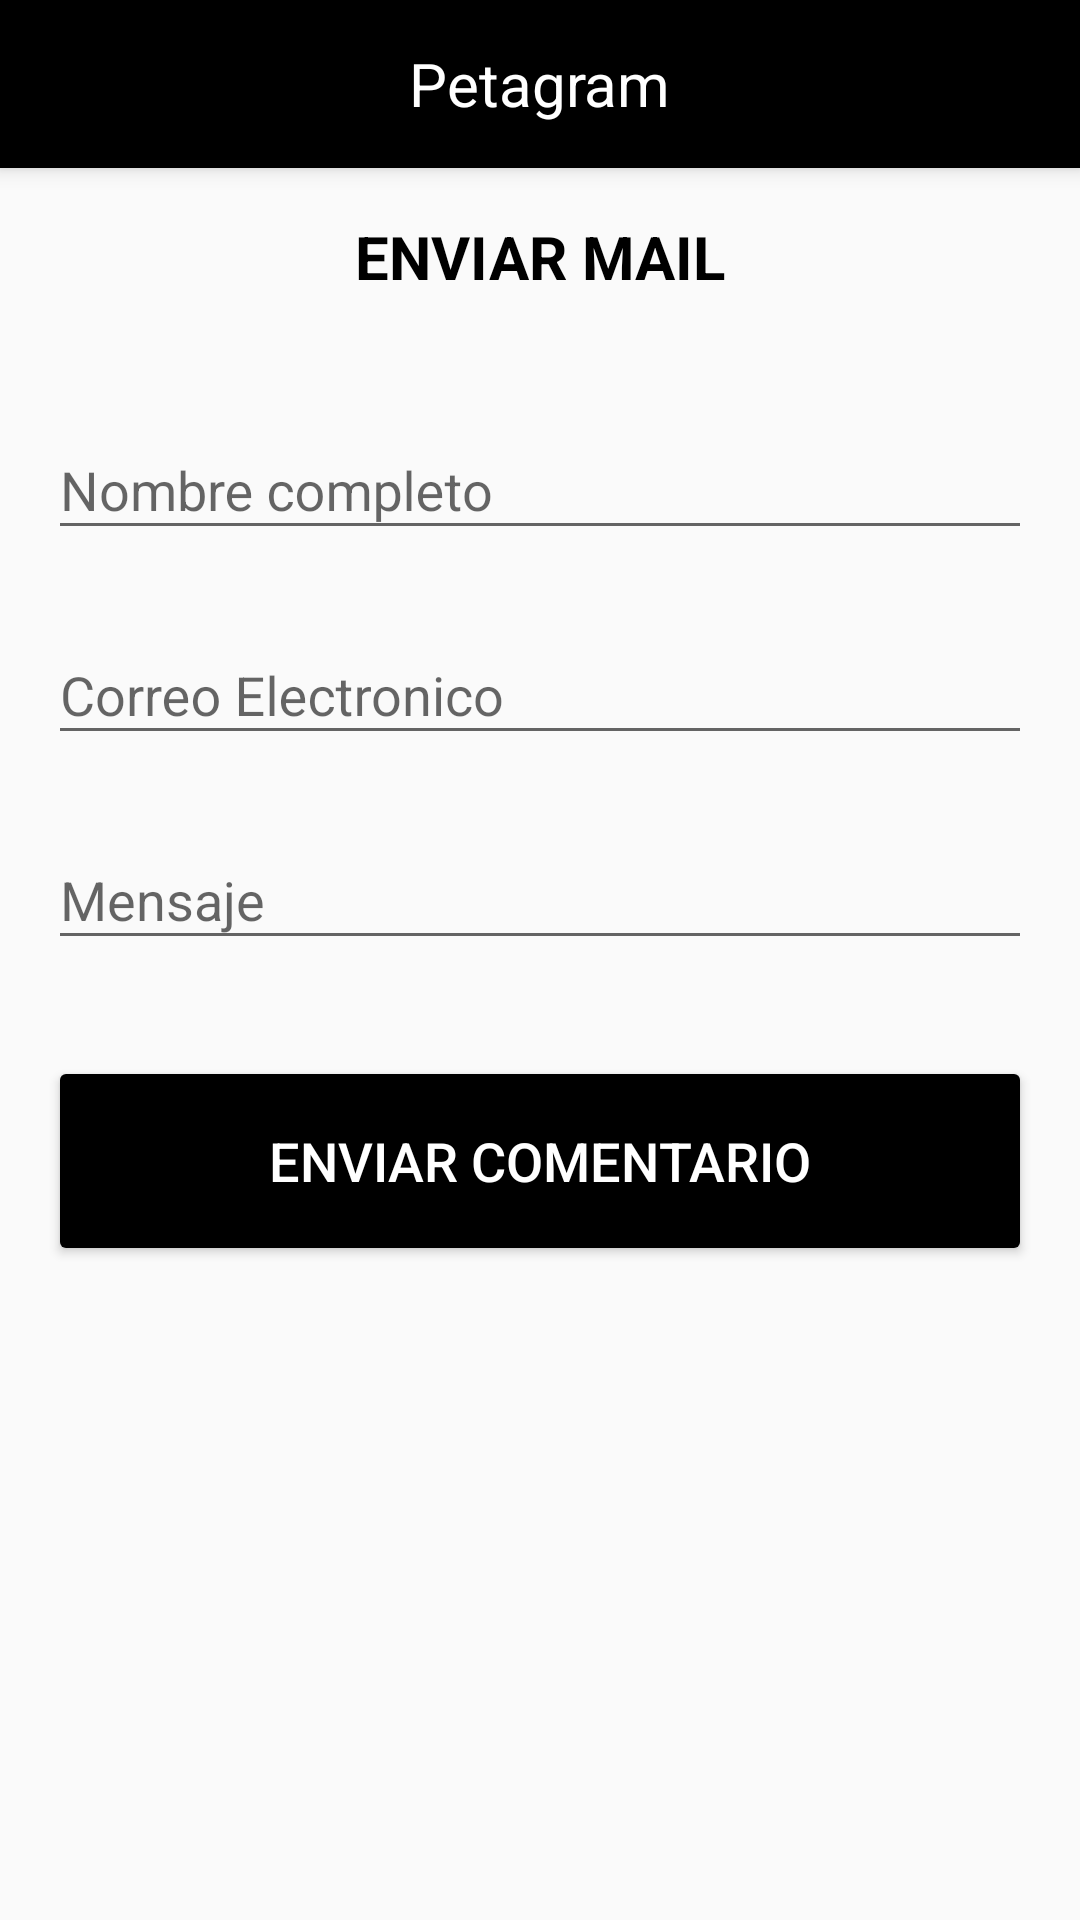

Produce the Android XML layout that renders to this screen, including the resource entries it uses.
<!-- AndroidManifest.xml: application theme AppTheme -->
<!-- res/layout/activity_mail.xml -->
<?xml version="1.0" encoding="utf-8"?>
<ScrollView
    xmlns:android="http://schemas.android.com/apk/res/android"
    xmlns:app="http://schemas.android.com/apk/res-auto"
    xmlns:tools="http://schemas.android.com/tools"
    android:layout_width="match_parent"
    android:layout_height="match_parent"
    tools:context=".Vista.MailActivity.MailActivity">

    <LinearLayout
        android:layout_width="match_parent"
        android:layout_height="wrap_content"
        android:orientation="vertical">

    <include android:id="@+id/appBarLayout"
        layout="@layout/app_bar"/>

    <TextView
        android:layout_width="match_parent"
        android:gravity="center"
        android:text="@string/title_mail"
        android:textSize="@dimen/sizeLetter"
        android:textAllCaps="true"
        android:textStyle="bold"
        android:textColor="@android:color/black"
        android:layout_height="wrap_content"
        android:layout_marginTop="@dimen/margin"
        android:layout_marginBottom="@dimen/margin"/>

    <com.google.android.material.textfield.TextInputLayout
        android:layout_marginLeft="@dimen/margin"
        android:layout_marginTop="@dimen/margin"
        android:layout_marginStart="@dimen/margin"
        android:layout_marginRight="@dimen/margin"
        android:layout_marginEnd="@dimen/margin"
        android:layout_width="match_parent"
        android:layout_height="wrap_content">

        <com.google.android.material.textfield.TextInputEditText
            android:id="@+id/name"
            android:hint="@string/name"
            android:layout_width="match_parent"
            android:layout_height="wrap_content"/>

    </com.google.android.material.textfield.TextInputLayout>

    <com.google.android.material.textfield.TextInputLayout
        android:layout_marginTop="@dimen/margin"
        android:layout_marginLeft="@dimen/margin"
        android:layout_marginStart="@dimen/margin"
        android:layout_marginRight="@dimen/margin"
        android:layout_marginEnd="@dimen/margin"
        android:layout_width="match_parent"
        android:layout_height="wrap_content">

        <com.google.android.material.textfield.TextInputEditText
            android:id="@+id/email"
            android:hint="@string/email"
            android:layout_width="match_parent"
            android:layout_height="wrap_content"/>

    </com.google.android.material.textfield.TextInputLayout>

    <com.google.android.material.textfield.TextInputLayout
        android:layout_marginTop="@dimen/margin"
        android:layout_marginLeft="@dimen/margin"
        android:layout_marginStart="@dimen/margin"
        android:layout_marginRight="@dimen/margin"
        android:layout_marginEnd="@dimen/margin"
        android:layout_marginBottom="@dimen/margin"
        android:layout_width="match_parent"
        android:layout_height="wrap_content">

        <com.google.android.material.textfield.TextInputEditText
            android:id="@+id/msg"
            android:hint="@string/mensaje"
            android:layout_width="match_parent"
            android:layout_height="wrap_content"/>

    </com.google.android.material.textfield.TextInputLayout>
    
    <Button
        android:id="@+id/boton_enviar"
        android:gravity="center"
        android:text="@string/button_text_mail"
        android:textSize="@dimen/sizeLetterButton"
        android:theme="@style/buttonStyle"
        android:layout_width="match_parent"
        android:layout_height="@dimen/height_button"
        android:layout_marginTop="@dimen/margin"
        android:layout_marginLeft="@dimen/margin"
        android:layout_marginStart="@dimen/margin"
        android:layout_marginEnd="@dimen/margin"
        android:layout_marginRight="@dimen/margin"
        android:layout_marginBottom="@dimen/margin_about"/>

    </LinearLayout>

</ScrollView>
<!-- res/layout/app_bar.xml (included above) -->
<?xml version="1.0" encoding="utf-8"?>
<androidx.appcompat.widget.Toolbar
    xmlns:android="http://schemas.android.com/apk/res/android"
    xmlns:app="http://schemas.android.com/apk/res-auto"
    android:layout_width="match_parent"
    android:background="@color/colorPrimary"
    android:elevation="4dp"
    app:layout_scrollFlags="enterAlways|scroll"
    android:theme="@style/ThemeOverlay.AppCompat.ActionBar"
    android:layout_height="?attr/actionBarSize"
    app:popupTheme="@style/ThemeOverlay.AppCompat.Light">

    <TextView
        android:layout_gravity="center"
        android:text="@string/app_name"
        android:background="@color/colorPrimary"
        android:textSize="@dimen/sizeLetter"
        android:textColor="@android:color/white"
        android:layout_width="wrap_content"
        android:layout_height="wrap_content"/>

</androidx.appcompat.widget.Toolbar>
<!-- resources referenced by this layout -->
<resources>
  <color name="colorPrimary">#000</color>
  <dimen name="height_button">70dp</dimen>
  <dimen name="margin">16dp</dimen>
  <dimen name="margin_about">32dp</dimen>
  <dimen name="sizeLetter">20sp</dimen>
  <dimen name="sizeLetterButton">18sp</dimen>
  <string name="app_name">Petagram</string>
  <string name="button_text_mail">Enviar Comentario</string>
  <string name="email">Correo Electronico</string>
  <string name="mensaje">Mensaje</string>
  <string name="name">Nombre completo</string>
  <string name="title_mail">Enviar Mail</string>
  <style name="buttonStyle" parent="ThemeOverlay.AppCompat.Light">
          <item name="colorButtonNormal">#000</item>
          <item name="colorControlHighlight">#fff</item>
          <item name="android:textColor">#fff</item>
      </style>
  <style name="AppTheme" parent="Theme.AppCompat.Light.NoActionBar">
          
          <item name="colorPrimary">@color/colorPrimary</item>
          <item name="colorPrimaryDark">@color/colorPrimaryDark</item>
          <item name="colorAccent">@color/colorAccent</item>
          <item name="actionOverflowButtonStyle">@style/MyButtonOverFlow</item>
      </style>
  <color name="colorPrimaryDark">#000</color>
  <color name="colorAccent">#03DAC5</color>
  <style name="MyButtonOverFlow" parent="Widget.AppCompat.ActionButton.Overflow">
          <item name="android:src">@drawable/button_menu</item>
      </style>
  <!-- drawable button_menu: png bitmap (drawable-hdpi, 391 bytes) -->
</resources>
